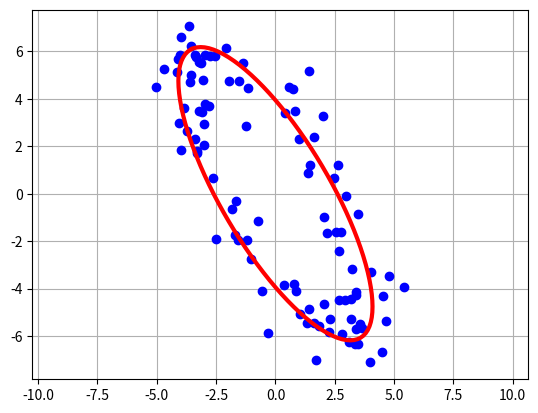

Reproduce this figure in Python.
import numpy as np
import matplotlib.pyplot as plt

# Generate fake data.

rs = np.random.RandomState(12345)

a = 2
b = 7
N = 100
t = np.linspace(0, 1, N, endpoint=False)

rotation_matrix = lambda x: np.array([[np.cos(x), -np.sin(x)], [np.sin(x), np.cos(x)]])

X = np.c_[a * np.cos(2 * np.pi * t), b * np.sin(2 * np.pi * t)]
X = X + rs.randn(N, 2) * 0.7
X = np.dot(rotation_matrix(np.pi/6), X.T).T


# Fit the ellipse.
u, s, vt = np.linalg.svd((X - X.mean(axis=0)) / np.sqrt(N), full_matrices=False)

ellipse = np.sqrt(2) * np.c_[s[0] * np.cos(2 * np.pi * t), s[1] * np.sin(2 * np.pi * t)]
angle = np.arctan2(vt[0, 1], vt[0, 0])
ellipse = np.dot(rotation_matrix(angle), ellipse.T).T

plt.plot(X[:, 0], X[:, 1], 'ob')
plt.plot(ellipse[:, 0], ellipse[:, 1], '-r', lw=3)
plt.axis('equal')
plt.grid()
plt.show()
